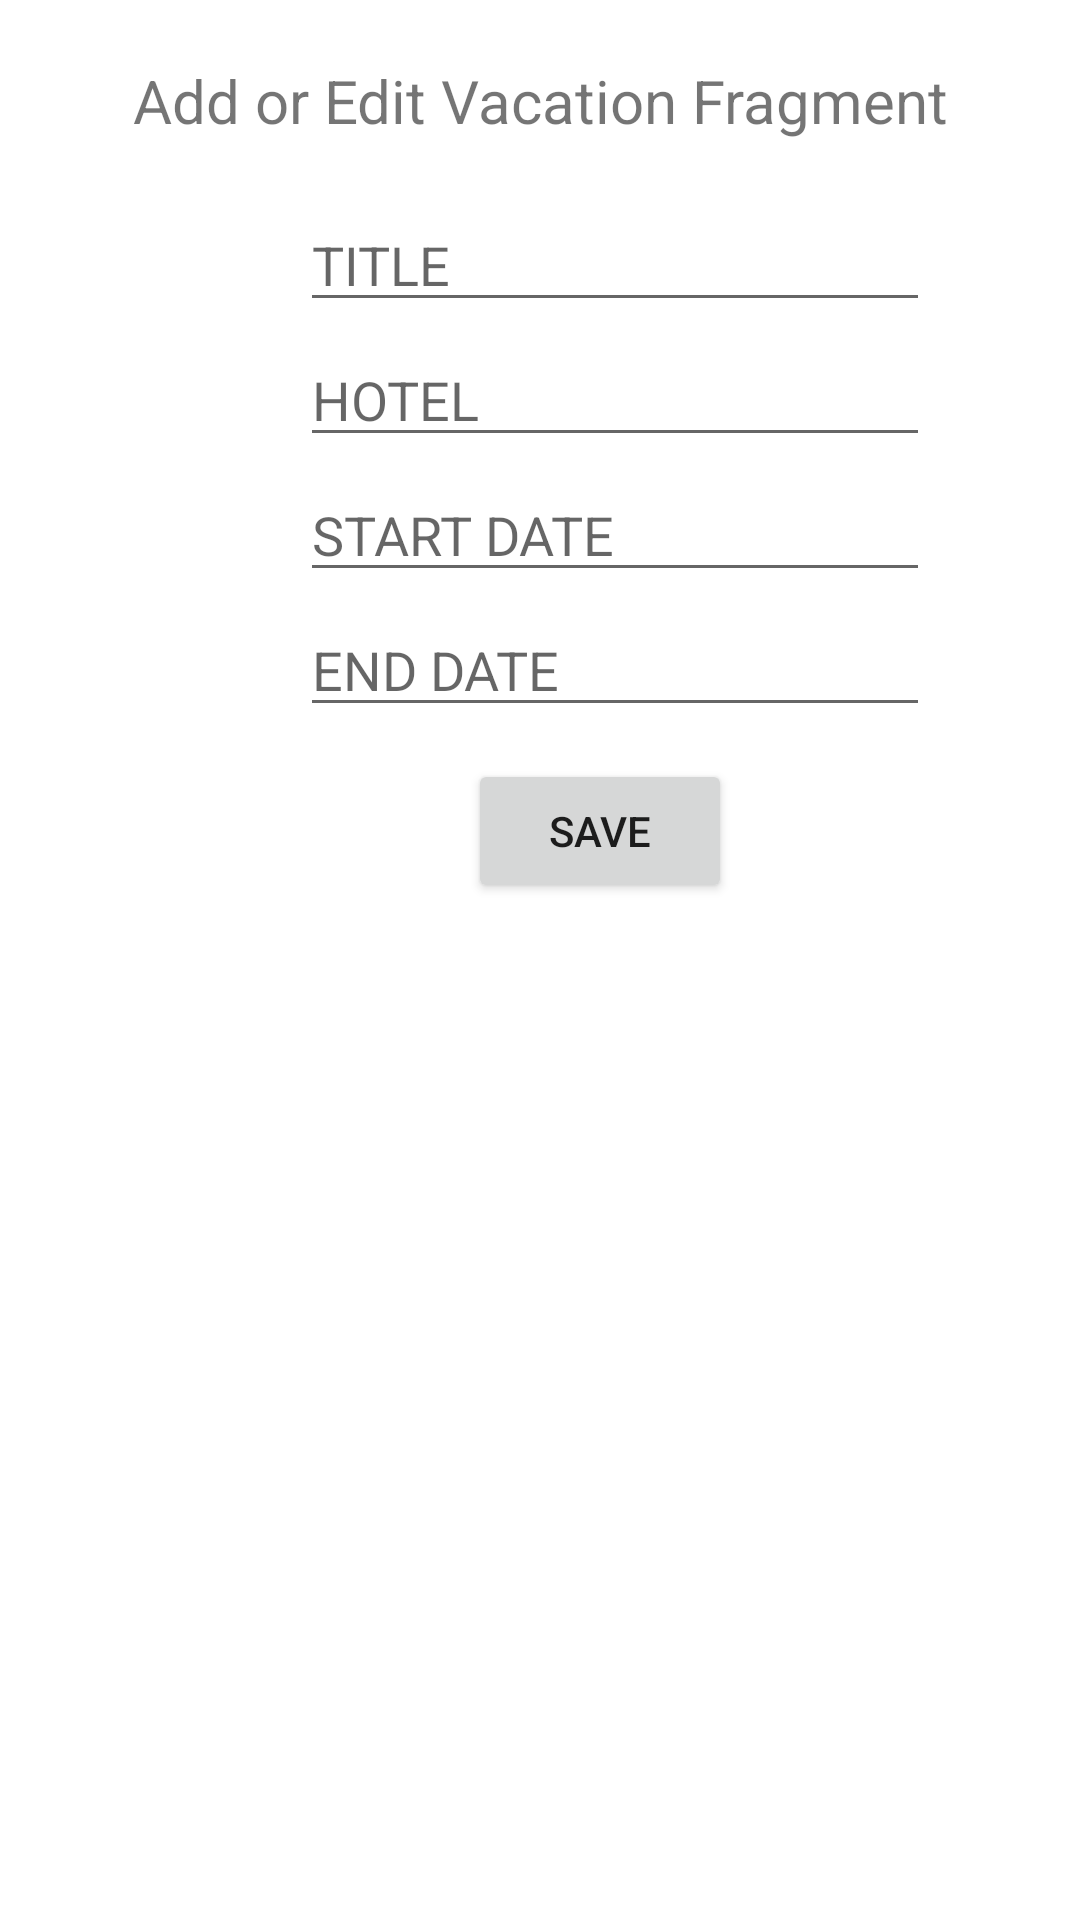

This screen was rendered from an Android layout file. Write that file and the resources it references.
<!-- AndroidManifest.xml: application theme Theme.D308PA -->
<!-- res/layout/add_edit_vacation_fragment.xml -->
<?xml version="1.0" encoding="utf-8"?>
<androidx.constraintlayout.widget.ConstraintLayout xmlns:android="http://schemas.android.com/apk/res/android"
    xmlns:app="http://schemas.android.com/apk/res-auto"
    xmlns:tools="http://schemas.android.com/tools"
    android:layout_width="match_parent"
    android:layout_height="match_parent">

    <TextView
        android:id="@+id/add_or_edit_title_textview"
        android:layout_width="match_parent"
        android:layout_height="wrap_content"
        android:layout_marginTop="20dp"
        android:text="Add or Edit Vacation Fragment"
        android:textAlignment="center"
        android:textSize="20sp"
        app:layout_constraintTop_toTopOf="parent"
        tools:layout_editor_absoluteX="0dp" />

    <EditText
        android:id="@+id/add_or_edit_title_edittext"
        android:layout_width="wrap_content"
        android:layout_height="wrap_content"
        android:layout_marginStart="100dp"
        android:layout_marginTop="66dp"
        android:ems="10"
        android:hint="TITLE"
        android:inputType="text"
        app:layout_constraintStart_toStartOf="parent"
        app:layout_constraintTop_toTopOf="parent" />

    <EditText
        android:id="@+id/add_or_edit_hotel_edittext"
        android:layout_width="wrap_content"
        android:layout_height="wrap_content"
        android:layout_marginStart="100dp"
        android:layout_marginTop="111dp"
        android:ems="10"
        android:hint="HOTEL"
        android:inputType="text"
        app:layout_constraintStart_toStartOf="parent"
        app:layout_constraintTop_toTopOf="parent" />

    <EditText
        android:id="@+id/add_or_edit_start_edittext"
        android:layout_width="wrap_content"
        android:layout_height="wrap_content"
        android:layout_marginStart="100dp"
        android:layout_marginTop="156dp"
        android:ems="10"
        android:hint="START DATE"
        android:inputType="date"
        app:layout_constraintStart_toStartOf="parent"
        app:layout_constraintTop_toTopOf="parent" />

    <EditText
        android:id="@+id/add_or_edit_end_edittext"
        android:layout_width="wrap_content"
        android:layout_height="wrap_content"
        android:layout_marginStart="100dp"
        android:layout_marginTop="201dp"
        android:ems="10"
        android:hint="END DATE"
        android:inputType="date"
        app:layout_constraintStart_toStartOf="parent"
        app:layout_constraintTop_toTopOf="parent" />

    <Button
        android:id="@+id/add_or_edit_save_button"
        android:layout_width="wrap_content"
        android:layout_height="wrap_content"
        android:layout_marginStart="156dp"
        android:layout_marginTop="253dp"
        android:text="SAVE"
        app:layout_constraintStart_toStartOf="parent"
        app:layout_constraintTop_toTopOf="parent" />
</androidx.constraintlayout.widget.ConstraintLayout>
<!-- resources referenced by this layout -->
<resources>
  <style name="Theme.D308PA" parent="Theme.MaterialComponents.DayNight.DarkActionBar">
          
          <item name="colorPrimary">@color/purple_500</item>
          <item name="colorPrimaryVariant">@color/purple_700</item>
          <item name="colorOnPrimary">@color/white</item>
          
          <item name="colorSecondary">@color/teal_200</item>
          <item name="colorSecondaryVariant">@color/teal_700</item>
          <item name="colorOnSecondary">@color/black</item>
          
          <item name="android:statusBarColor">?attr/colorPrimaryVariant</item>
          
      </style>
  <!-- not gathered from this repository: default colours our renderer supplied (Android Studio template values) -->
  <color name="purple_500">#FF6200EE</color>
  <color name="purple_700">#FF3700B3</color>
  <color name="teal_200">#FF03DAC5</color>
  <color name="teal_700">#FF018786</color>
  <color name="black">#FF000000</color>
  <color name="white">#FFFFFFFF</color>
</resources>
